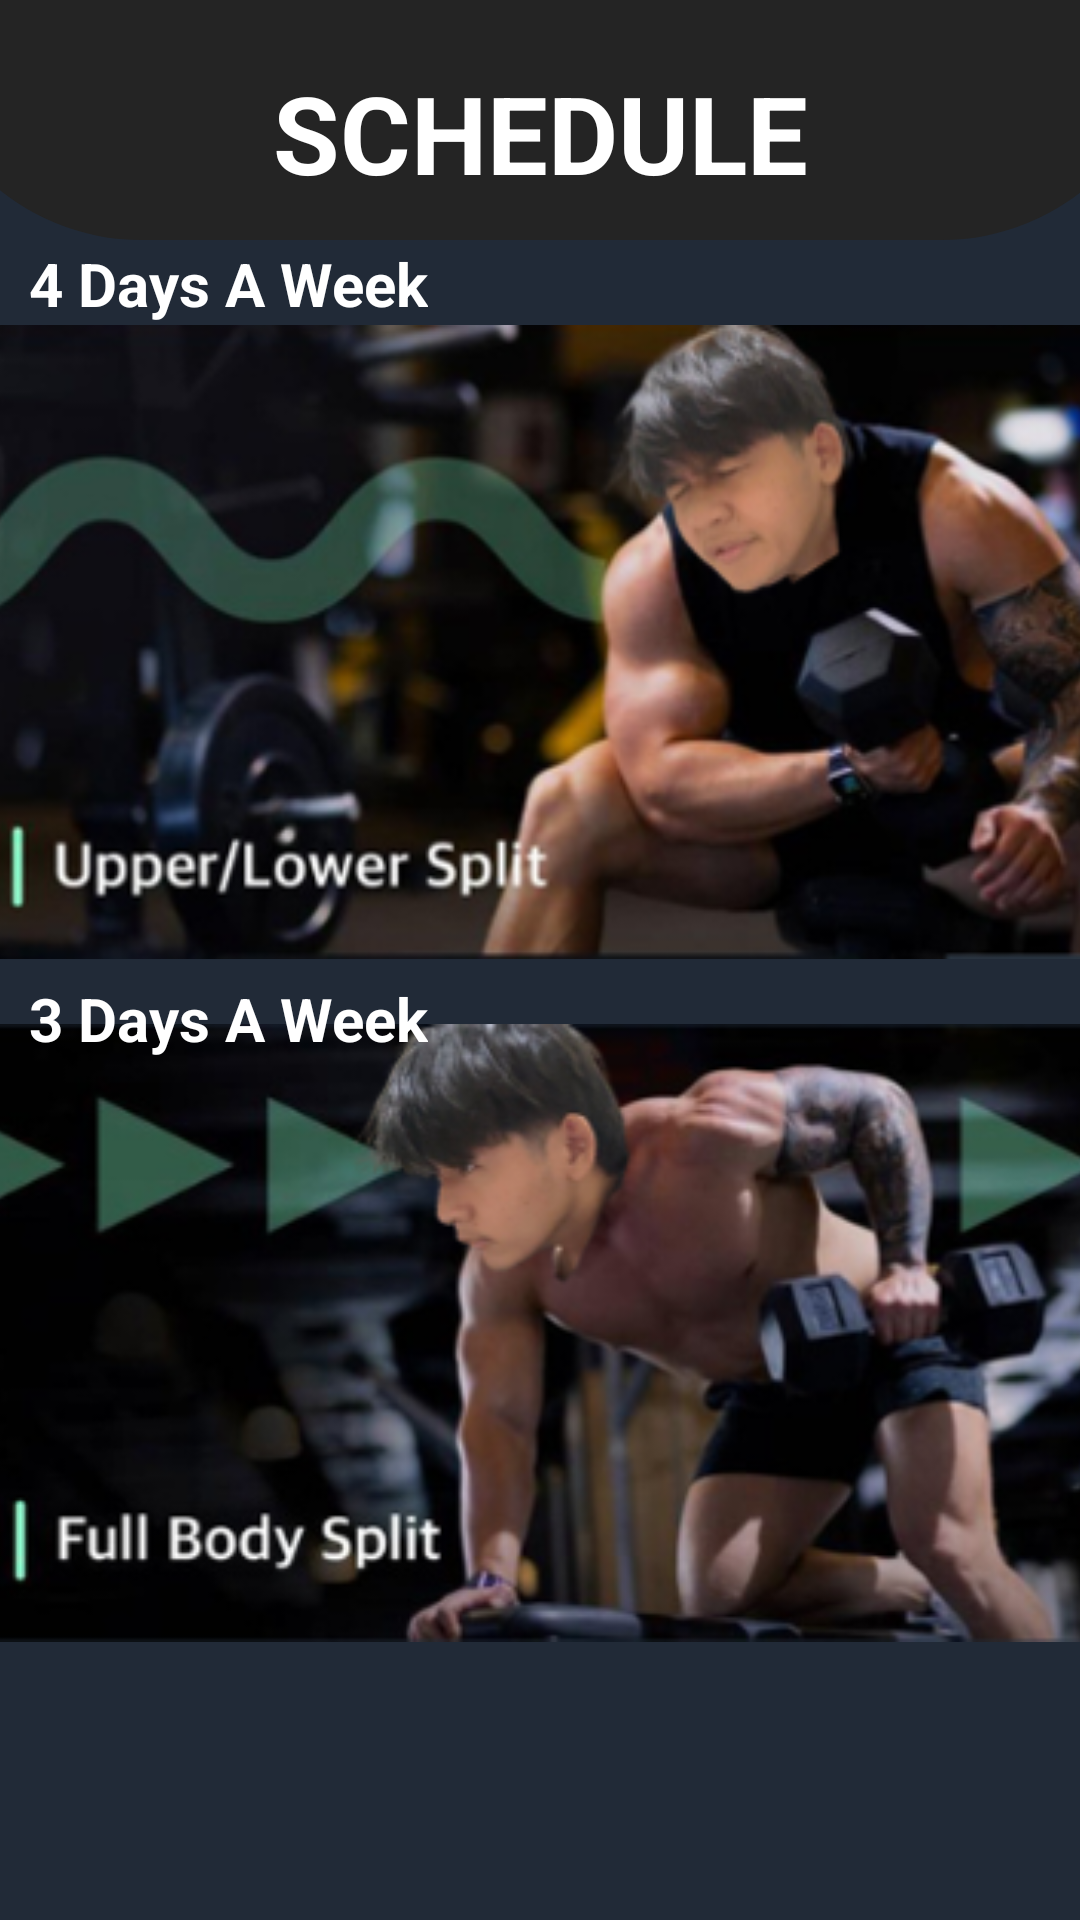

Here is an Android app screen rendered from its layout file. Give the layout XML and the strings, colors and styles it references.
<!-- AndroidManifest.xml: application theme Theme.BottomNavigationApp -->
<!-- res/layout/fragment_schedule.xml -->
<?xml version="1.0" encoding="utf-8"?>
<androidx.constraintlayout.widget.ConstraintLayout xmlns:android="http://schemas.android.com/apk/res/android"
    xmlns:app="http://schemas.android.com/apk/res-auto"
    xmlns:tools="http://schemas.android.com/tools"
    android:layout_width="match_parent"
    android:layout_height="match_parent"
    android:background="@drawable/latar_home"
    tools:context=".ScheduleFragment">

    <View
        android:id="@+id/top_view"
        android:layout_width="417dp"
        android:layout_height="80dp"
        android:background="@drawable/bg_view"
        app:layout_constraintBottom_toBottomOf="parent"
        app:layout_constraintLeft_toLeftOf="parent"
        app:layout_constraintRight_toRightOf="parent"
        app:layout_constraintTop_toTopOf="parent"
        app:layout_constraintVertical_bias="0.0" />

    <ImageView
        android:layout_width="387dp"
        android:layout_height="236dp"
        android:src="@drawable/schedule2"
        app:layout_constraintBottom_toBottomOf="parent"
        app:layout_constraintLeft_toLeftOf="parent"
        app:layout_constraintRight_toRightOf="parent"
        app:layout_constraintTop_toTopOf="parent"
        app:layout_constraintVertical_bias="0.238" />

    <ImageView
        android:layout_width="387dp"
        android:layout_height="236dp"
        android:src="@drawable/schedule1"
        app:layout_constraintBottom_toBottomOf="parent"
        app:layout_constraintLeft_toLeftOf="parent"
        app:layout_constraintRight_toRightOf="parent"
        app:layout_constraintTop_toTopOf="parent"
        app:layout_constraintVertical_bias="0.808" />

    <TextView
        android:id="@+id/textView"
        android:layout_width="wrap_content"
        android:layout_height="wrap_content"
        android:layout_centerHorizontal="true"
        android:layout_marginTop="20dp"
        android:text="SCHEDULE"
        android:textColor="@color/white"
        android:textSize="36sp"
        android:textStyle="bold"
        app:layout_constraintBottom_toBottomOf="parent"
        app:layout_constraintLeft_toLeftOf="parent"
        app:layout_constraintRight_toRightOf="parent"
        app:layout_constraintTop_toTopOf="parent"
        app:layout_constraintVertical_bias="0.0" />

    <TextView
        android:layout_width="wrap_content"
        android:layout_height="wrap_content"
        android:layout_centerHorizontal="true"
        android:layout_marginTop="20dp"
        android:text="3 Days A Week"
        android:textColor="@color/white"
        android:textSize="20sp"
        android:textStyle="bold"
        app:layout_constraintBottom_toBottomOf="parent"
        app:layout_constraintHorizontal_bias="0.043"
        app:layout_constraintLeft_toLeftOf="parent"
        app:layout_constraintRight_toRightOf="parent"
        app:layout_constraintTop_toTopOf="parent"
        app:layout_constraintVertical_bias="0.516" />

    <TextView
        android:layout_width="wrap_content"
        android:layout_height="wrap_content"
        android:layout_centerHorizontal="true"
        android:layout_marginTop="20dp"
        android:text="4 Days A Week"
        android:textColor="@color/white"
        android:textSize="20sp"
        android:textStyle="bold"
        app:layout_constraintBottom_toBottomOf="parent"
        app:layout_constraintHorizontal_bias="0.043"
        app:layout_constraintLeft_toLeftOf="parent"
        app:layout_constraintRight_toRightOf="parent"
        app:layout_constraintTop_toTopOf="parent"
        app:layout_constraintVertical_bias="0.103" />



</androidx.constraintlayout.widget.ConstraintLayout>
<!-- resources referenced by this layout -->
<resources>
  <color name="white">#FFFFFFFF</color>
  <!-- drawable bg_view (drawable) -->
  <?xml version="1.0" encoding="utf-8"?>
  <shape xmlns:android="http://schemas.android.com/apk/res/android">
  
      <solid android:color="#242424"></solid>
      <corners android:bottomLeftRadius="75dp" android:bottomRightRadius="75dp"></corners>
  
  </shape>
  <!-- drawable latar_home: png bitmap (drawable, 1222 bytes) -->
  <!-- drawable schedule1: png bitmap (drawable, 120255 bytes) -->
  <!-- drawable schedule2: png bitmap (drawable, 127350 bytes) -->
  <style name="Theme.BottomNavigationApp" parent="Theme.MaterialComponents.Light.NoActionBar">
          <item name="colorPrimary">@color/purple_500</item>
          <item name="colorPrimaryVariant">@color/purple_700</item>
          <item name="colorOnPrimary">@color/white</item>
          
          <item name="colorSecondary">@color/teal_200</item>
          <item name="colorSecondaryVariant">@color/teal_700</item>
          <item name="colorOnSecondary">@color/black</item>
          
          <item name="android:statusBarColor">?attr/colorPrimaryVariant</item>
      </style>
  <color name="purple_500">#FF6200EE</color>
  <color name="purple_700">#FF3700B3</color>
  <color name="teal_200">#FF03DAC5</color>
  <color name="teal_700">#FF018786</color>
  <color name="black">#FF000000</color>
</resources>
